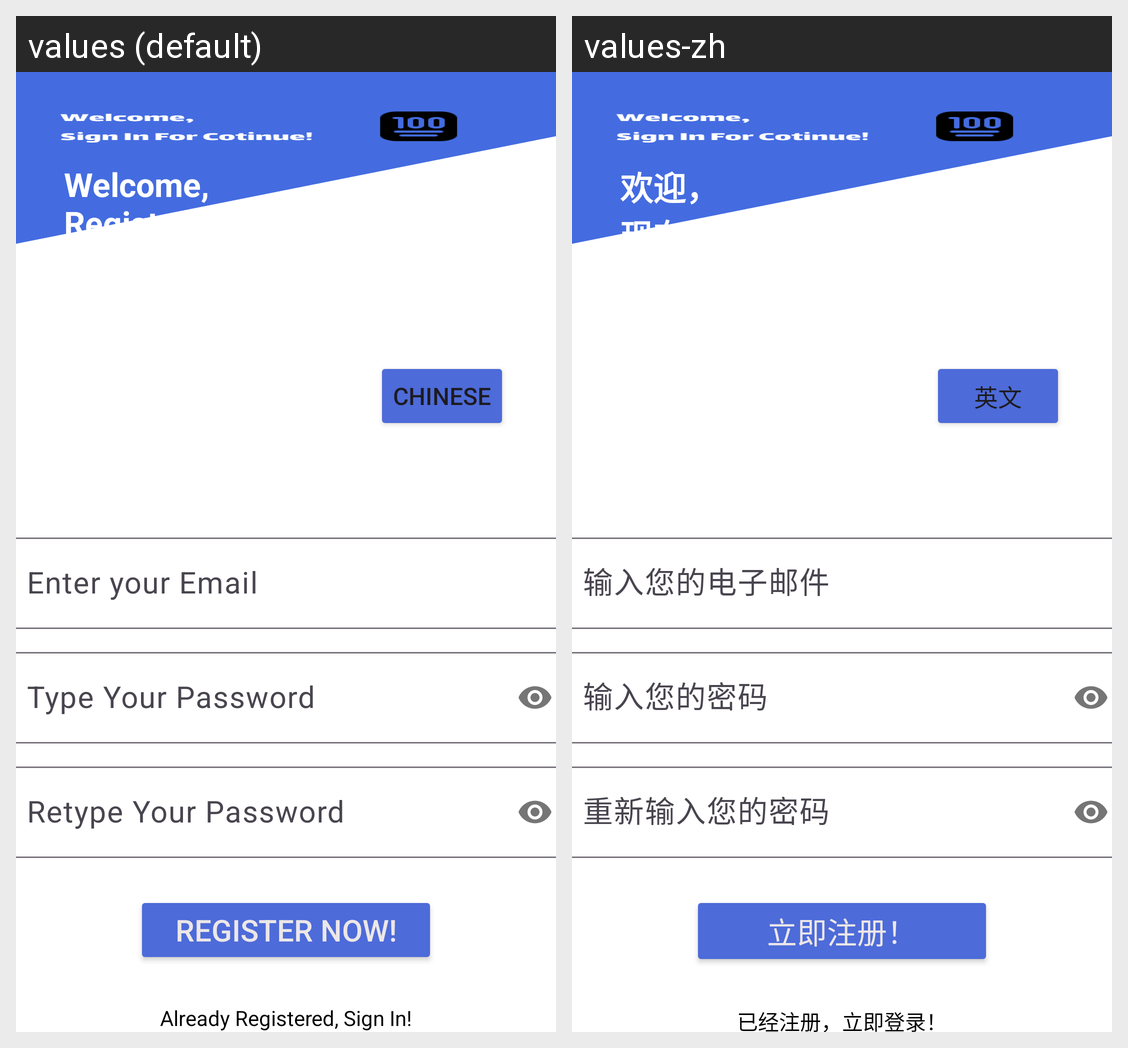

Strings drawn on this Android screen and how each of the app's shown locales translates them:
Android screen res/layout/activity_register.xml rendered under 2 locales, left to right: values (default), values-zh. Device: Nexus 5 (rendered at 1080×1920; each locale shown at half size, 540×960, under a caption strip naming it); theme Theme.NovaScotiaWrittenDrivingTest.
Strings drawn on this screen, with the default value and each locale's value (text and hints the layout hard-codes, and strings that could not be matched under every locale, appear in the picture but are not listed):

email_hint
  values: Enter your Email
  values-zh: 输入您的电子邮件

password_hint
  values: Type Your Password
  values-zh: 输入您的密码

confirm_password_hint
  values: Retype Your Password
  values-zh: 重新输入您的密码

to_login_text
  values: Already Registered, Sign In!
  values-zh: 已经注册，立即登录！

register_button
  values: Register Now!
  values-zh: 立即注册！

welcome_message_register
  values: Welcome,
      Register Now!
  values-zh: 欢迎，
      现在注册！

language_button
  values: Chinese
  values-zh: 英文
